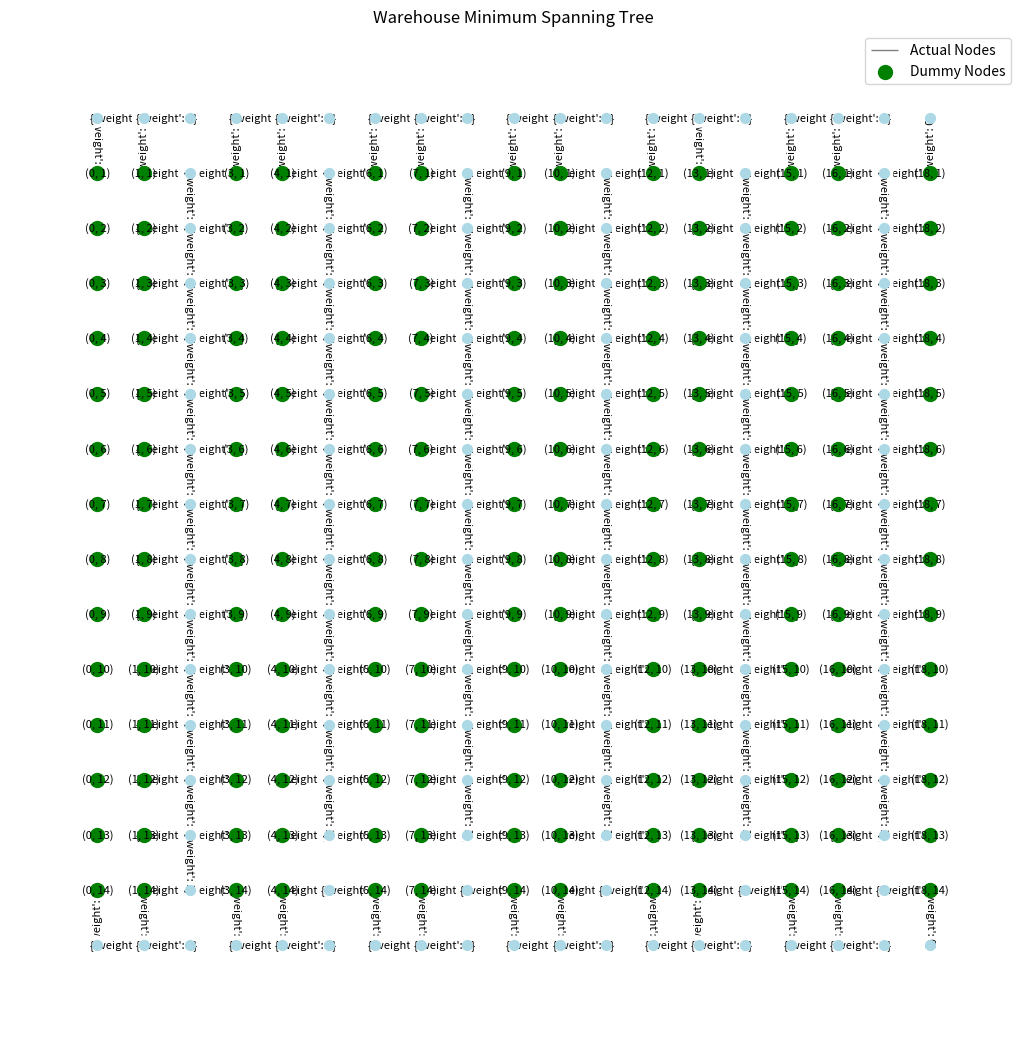
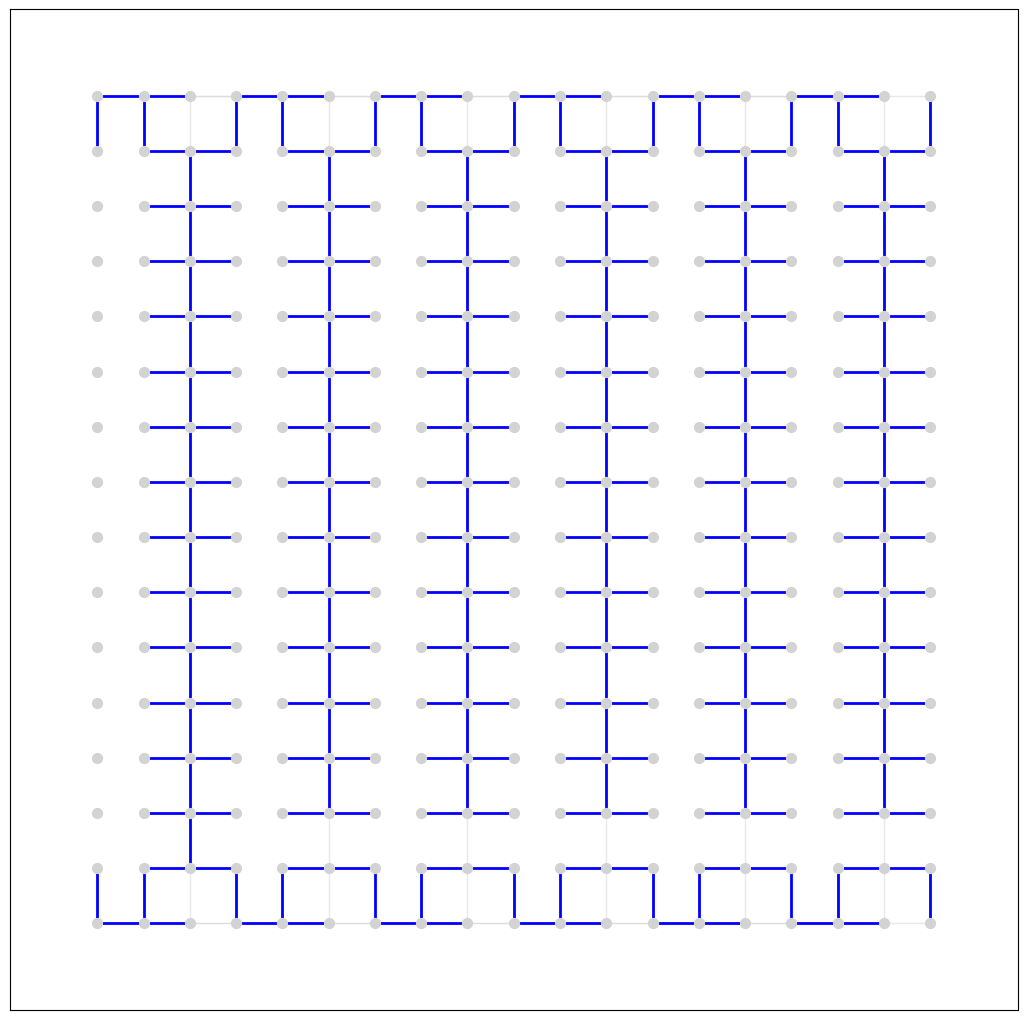

Python code for these plots, in order: (Note: this script raises an exception after producing the figures.)
import matplotlib.pyplot as plt
import networkx as nx


class WarehouseSpanningTree:
    def __init__(self, warehouse_layout):
        self.warehouse_layout = warehouse_layout
        self.graph = self._create_graph_with_dummy_nodes()

    def _create_graph_with_dummy_nodes(self):
        G = nx.Graph()

        # Define actual and dummy nodes based on the layout provided
        dummy_nodes = [(x, 0) for x in range(19)] + [(x, 15) for x in range(19)]
        for y in range(1, 15):
            dummy_nodes.extend([(2, y), (5, y), (8, y), (11, y), (14, y), (17, y)])
        print("Dummy Nodes from create_graph:", dummy_nodes)
        actual_nodes = []
        for x in range(19):
            for y in range(1, 15):
                if (x, y) not in dummy_nodes:
                    actual_nodes.append((x, y))
                    G.add_node((x, y), is_dummy=False)  # Add actual nodes to the graph
        print("Actual Nodes from create_graph:", actual_nodes)

        # Add nodes to the graph
        for node in dummy_nodes:
            G.add_node(node, is_dummy=True)

        # Define directions for connectivity (right, left, down, up)
        # directions = [(1, 0), (-1, 0), (0, 1), (0, -1)]
        #
        # # Add edges between dummy nodes
        # for x, y in dummy_nodes:
        #     for dx, dy in directions:
        #         adjacent_node = (x + dx, y + dy)
        #         if adjacent_node in dummy_nodes:
        #             weight = 0 if (dx, dy) in [(1, 0), (-1, 0)] else 1
        #             G.add_edge((x, y), adjacent_node, weight=weight)

        for node in dummy_nodes:
            x, y = node
            if (x + 1, y) in dummy_nodes:
                G.add_edge(node, (x + 1, y), weight=0)
            if (x - 1, y) in dummy_nodes:
                G.add_edge(node, (x - 1, y), weight=0)
            if (x, y + 1) in dummy_nodes:
                G.add_edge(node, (x, y + 1), weight=1)
            if (x, y - 1) in dummy_nodes:
                G.add_edge(node, (x, y - 1), weight=1)

        # Add edges between actual nodes and adjacent dummy nodes
        for node in actual_nodes:
            x, y = node
            for dx, dy in [(1, 0), (-1, 0), (0, 1), (0, -1)]:
                if (x + dx, y + dy) in dummy_nodes:
                    G.add_edge(node, (x + dx, y + dy), weight=0)

        # Adding specific edges with different weights
        for i in range(2, 17, 3):
            G.add_edge((i, 0), (i + 3, 0), weight=2 / 3)
            G.add_edge((i, 15), (i + 3, 15), weight=2 / 3)

        return G

    def plot_spanning_tree(self):
        mst = nx.minimum_spanning_tree(self.graph)
        print("MST Edges from plot_spanning_tree:", mst.edges())
        pos = {node: (node[0], -node[1]) for node in
               self.graph.nodes()}  # Position nodes based on their grid coordinates
        print("Positions from plot_spanning_tree::", pos)

        plt.figure(figsize=(13, 13))
        # Draw the minimum spanning tree edges
        nx.draw_networkx_edges(mst, pos, alpha=0.5, width=1)
        nx.draw_networkx_edge_labels(mst, pos, edge_labels=None, label_pos=0.5, font_size=8)

        # # Define actual and dummy nodes based on the layout provided
        # dummy_nodes = [(x, 0) for x in range(13)] + [(x, 16) for x in range(13)]
        # for y in range(1, 16):
        #     dummy_nodes.extend([(2, y), (5, y), (8, y), (11, y)])
        #
        # actual_nodes = []
        # for x in range(13):
        #     for y in range(1, 16):
        #         if (x, y) not in dummy_nodes:
        #             actual_nodes.append((x, y))

        # Define actual and dummy nodes based on the layout provided
        # Correctly define dummy nodes based on the actual graph layout
        dummy_nodes = [(x, 0) for x in range(19)] + [(x, 15) for x in range(19)]
        for y in range(1, 15):
            dummy_nodes.extend([(2, y), (5, y), (8, y), (11, y), (14, y), (17, y)])
        print("Dummy Nodes from plot_spanning_tree:", dummy_nodes)
        actual_nodes = []
        for x in range(19):
            for y in range(1, 15):
                if (x, y) not in dummy_nodes:
                    actual_nodes.append((x, y))
                    # G.add_node((x, y), is_dummy=False)  # Add actual nodes to the graph
        print("Actual Nodes from plot_spanning_tree:", actual_nodes)
        # Draw actual nodes in one color (e.g., green)
        nx.draw_networkx_nodes(mst, pos, nodelist=actual_nodes, node_color='green', node_size=100)

        # Draw dummy nodes in another color (e.g., light blue)
        nx.draw_networkx_nodes(mst, pos, nodelist=dummy_nodes, node_color='lightblue', node_size=50)

        # Labels for the actual nodes
        labels = {node: node for node in actual_nodes}
        nx.draw_networkx_labels(mst, pos, labels, font_size=8)

        plt.legend(['Actual Nodes', 'Dummy Nodes'])
        plt.title("Warehouse Minimum Spanning Tree")
        plt.axis('off')  # Turn off the axis
        plt.show()


    # def find_shortest_path(self, orders):
    #     """Find a short path to visit all order items, selecting the best starting point."""
    #     if not orders:
    #         print("No orders provided.")
    #         return [], 0
    #
    #     print("Received Orders:", orders)
    #     best_path = []
    #     best_length = float('inf')
    #     best_order_sequence = []  # To store the order in which items are picked
    #
    #     for start_node in orders:
    #         visited = set()
    #         current_node = start_node
    #         shortest_path = [current_node]
    #         total_length = 0
    #         order_sequence = [current_node]  # To store the sequence for this starting point
    #
    #         while len(visited) < len(orders):
    #             visited.add(current_node)
    #             next_node = None
    #             min_distance = float('inf')
    #
    #             for node in orders:
    #                 if node not in visited:
    #                     distance = nx.shortest_path_length(self.graph, current_node, node, weight='weight')
    #                     if distance < min_distance:
    #                         min_distance = distance
    #                         next_node = node
    #
    #             if next_node:
    #                 total_length += min_distance
    #                 shortest_path.extend(nx.shortest_path(self.graph, current_node, next_node, weight='weight')[1:])
    #                 current_node = next_node
    #                 order_sequence.append(current_node)  # Add to sequence
    #             else:
    #                 break
    #
    #         # Return to start if not already at the starting point
    #         if current_node != start_node:
    #             return_to_start_length = nx.shortest_path_length(self.graph, current_node, start_node, weight='weight')
    #             total_length += return_to_start_length
    #             shortest_path.extend(nx.shortest_path(self.graph, current_node, start_node, weight='weight')[1:])
    #             order_sequence.append(start_node)  # Complete the cycle in the sequence
    #
    #         if total_length < best_length:
    #             best_length = total_length
    #             best_path = shortest_path
    #             best_order_sequence = order_sequence  # Store the best order sequence
    #
    #     print("Calculated Shortest Path:", best_path, "\nTotal Length:", best_length)
    #     print("Order of Items Picked:", best_order_sequence)
    #     return best_path

    def find_shortest_path(self, orders):
        """Find a short path to visit all order items, selecting the best starting point."""
        if not orders:
            print("No orders provided.")
            return [], 0

        print("Received Orders:", orders)
        best_path = []
        best_length = float('inf')
        best_order_sequence = []  # To store the order in which items are picked

        for start_node in orders:
            print(f"Trying start_node: {start_node}")
            visited = set()
            current_node = start_node
            shortest_path = [current_node]
            total_length = 0
            order_sequence = [current_node]  # To store the sequence for this starting point

            while len(visited) < len(orders):
                visited.add(current_node)
                next_node = None
                min_distance = float('inf')

                for node in orders:
                    if node not in visited:
                        distance = nx.shortest_path_length(self.graph, current_node, node, weight='weight')
                        if distance < min_distance:
                            min_distance = distance
                            next_node = node

                if next_node:
                    total_length += min_distance
                    shortest_path.extend(nx.shortest_path(self.graph, current_node, next_node, weight='weight')[1:])
                    current_node = next_node
                    order_sequence.append(current_node)  # Add to sequence
                    print(f"Moving to next_node: {next_node} with total_length: {total_length}")
                else:
                    break

            if current_node != start_node:
                return_to_start_length = nx.shortest_path_length(self.graph, current_node, start_node, weight='weight')
                total_length += return_to_start_length
                shortest_path.extend(nx.shortest_path(self.graph, current_node, start_node, weight='weight')[1:])
                order_sequence.append(start_node)  # Complete the cycle in the sequence
                print(f"Returning to start_node: {start_node} with total_length: {total_length}")

            if total_length < best_length:
                best_length = total_length
                best_path = shortest_path
                best_order_sequence = order_sequence  # Store the best order sequence
                print(f"New best path found with length: {best_length}")

        print("Calculated Shortest Path:", best_path, "\nTotal Length:", best_length)
        print("Order of Items Picked:", best_order_sequence)
        return best_path


    def plot_path_and_tree(self, orders):
        # Generate the minimum spanning tree from the graph
        mst = nx.minimum_spanning_tree(self.graph)
        print("MST Edges from plot_path_and_tree:", mst.edges())

        # Define positions for all nodes in the original graph
        pos = {node: (node[0], -node[1]) for node in self.graph.nodes()}
        print("Positions from plot_path_and_tree:", pos)

        plt.figure(figsize=(13, 13))

        # Draw all nodes and edges of the entire graph
        nx.draw_networkx_nodes(self.graph, pos, node_color='lightgrey', node_size=50)
        nx.draw_networkx_edges(self.graph, pos, alpha=0.5, edge_color='lightgrey')

        # Overlay the MST edges
        nx.draw_networkx_edges(mst, pos, edge_color='blue', width=2)

        # Define and draw the shortest path if it exists
        shortest_path, _ = self.find_shortest_path(orders)
        if shortest_path:
            path_edges = list(zip(shortest_path, shortest_path[1:]))
            nx.draw_networkx_edges(self.graph, pos, edgelist=path_edges, edge_color='red', width=2)
            nx.draw_networkx_nodes(self.graph, pos, nodelist=shortest_path, node_color='red', node_size=50)

        # Add node labels for the actual nodes
        actual_nodes = [node for node in self.graph.nodes() if not self.graph.nodes[node]['is_dummy']]
        nx.draw_networkx_labels(self.graph, pos, {node: node for node in actual_nodes}, font_size=8)

        # Set plot title and legend
        plt.legend(['Original Graph', 'Minimum Spanning Tree', 'Shortest Path'])
        plt.title("Warehouse Path and Spanning Tree")
        plt.axis('off')  # Turn off the axis
        plt.show()



layout = [['0' for _ in range(19)] for _ in range(16)]  # Initialize layout with '0's
for i in range(19):  # Adjust top and bottom rows for dummy nodes
    layout[0][i] = 'w'
    layout[15][i] = 'w'
for i in range(1, 15):  # Adjust columns for dummy nodes
    for j in [2, 5, 8, 11, 14, 17]:
        layout[i][j] = 'w'

# spanning_tree_solver = WarehouseSpanningTree(layout)
orders = [(1, 13), (4, 11), (4, 5), (7, 4), (7, 7), (7, 13), (13, 9), (16, 14), (16, 7), (16, 4), (1, 5), (1, 8)
          ]  # Correct format for orders

spanning_tree_solver = WarehouseSpanningTree(layout)
spanning_tree_solver.plot_spanning_tree()
spanning_tree_solver.plot_path_and_tree(orders)
